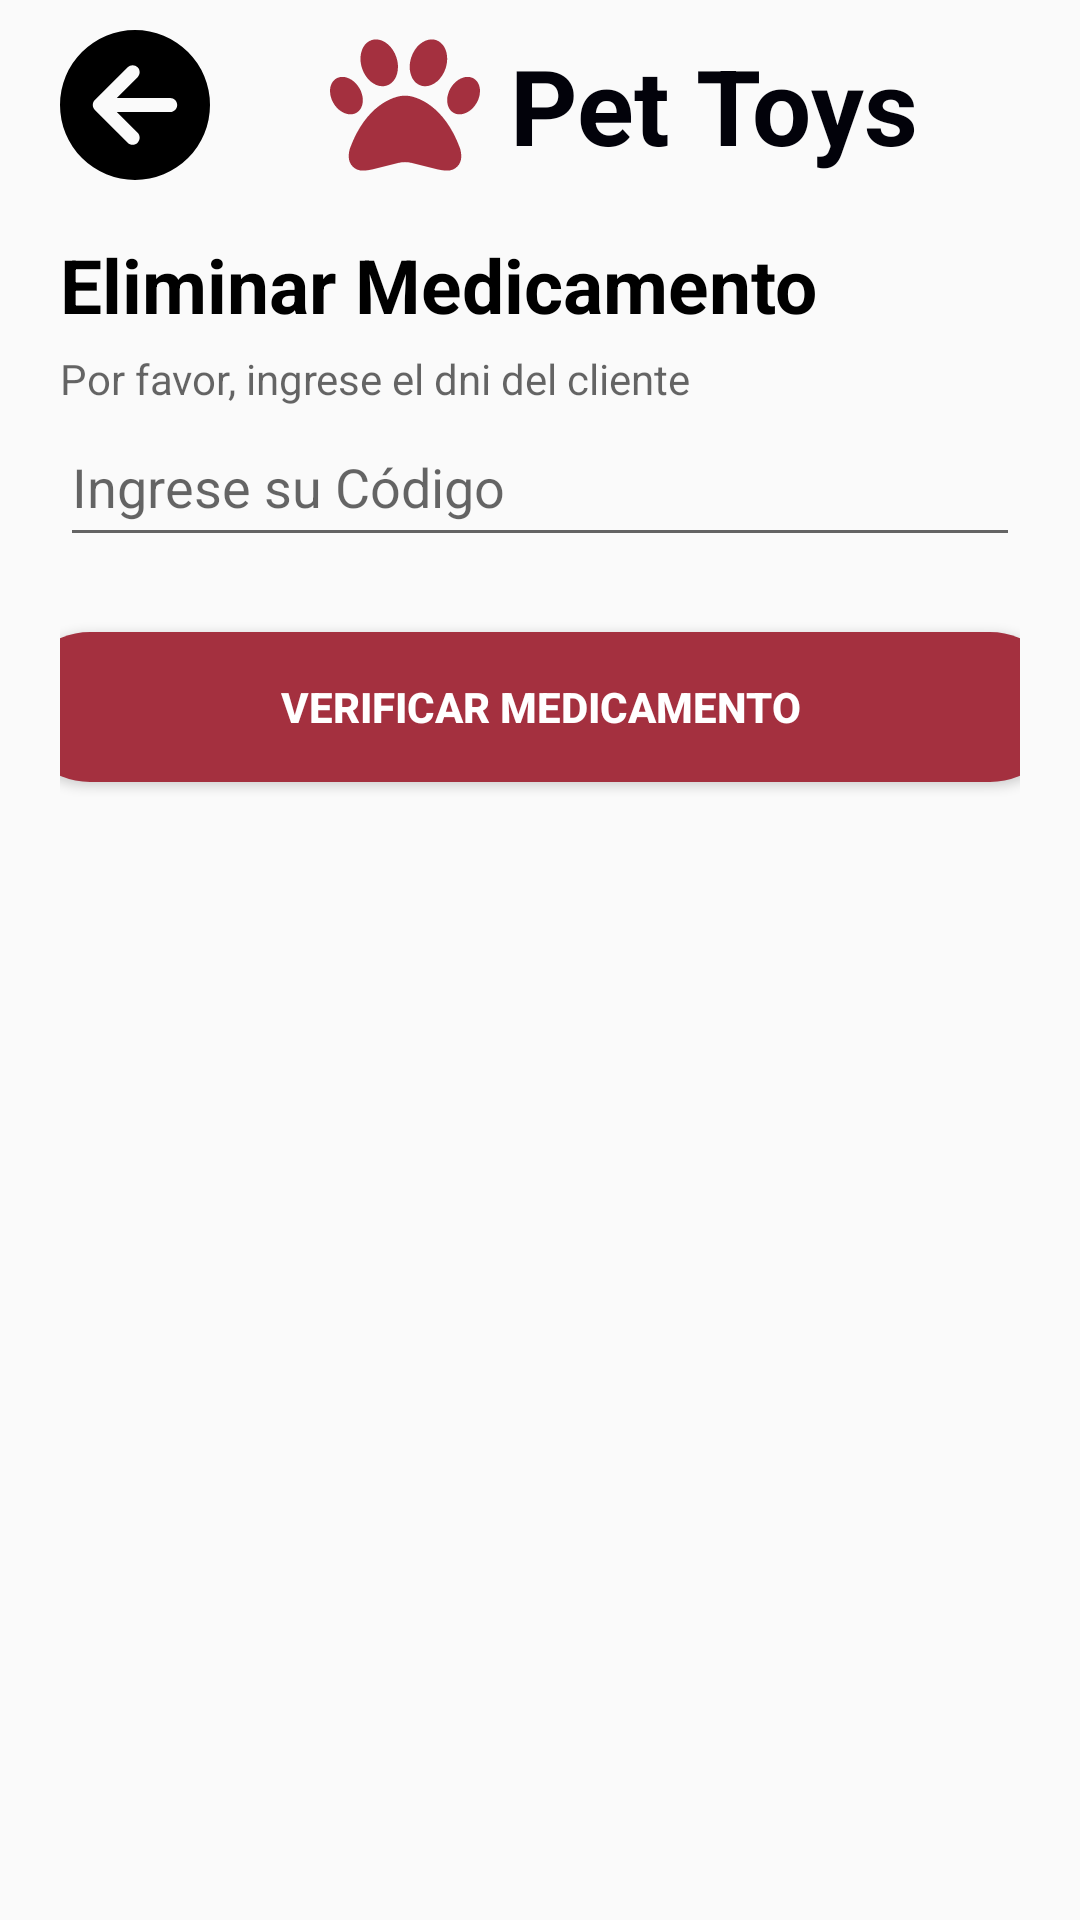

Write the Android layout XML for this screen, with the resource values it uses.
<!-- AndroidManifest.xml: application theme Theme.ProyectoVeterinaria -->
<!-- res/layout/activity_eliminar_medicina.xml -->
<?xml version="1.0" encoding="utf-8"?>
<androidx.constraintlayout.widget.ConstraintLayout
    xmlns:android="http://schemas.android.com/apk/res/android"
    xmlns:tools="http://schemas.android.com/tools"
    xmlns:app="http://schemas.android.com/apk/res-auto"
    android:layout_width="match_parent"
    android:layout_height="match_parent"
    tools:context=".EliminarMedicina"
    android:orientation="vertical">

    <LinearLayout
        android:id="@+id/linearLayout"
        android:layout_width="match_parent"
        android:layout_height="70dp"
        android:orientation="horizontal"
        app:layout_constraintEnd_toEndOf="parent"
        app:layout_constraintStart_toStartOf="parent"
        app:layout_constraintTop_toTopOf="parent">
        <LinearLayout
            android:layout_width="wrap_content"
            android:layout_height="wrap_content"
            android:layout_marginTop="10dp"
            android:layout_marginBottom="10dp"
            android:gravity="center">

            <ImageView
                android:id="@+id/imgRetrocederMediEliminar"
                android:layout_width="50dp"
                android:layout_height="wrap_content"
                android:layout_marginLeft="20dp"
                android:layout_marginRight="40dp"
                android:src="@drawable/circlearrowleftsolid" />

            <ImageView
                android:layout_width="50dp"
                android:layout_height="wrap_content"
                android:layout_marginRight="10dp"
                android:src="@drawable/paw_solid" />

            <TextView
                android:layout_width="wrap_content"
                android:layout_height="wrap_content"
                android:text="Pet Toys"
                android:textColor="#02020A"
                android:textSize="35sp"
                android:textStyle="bold" />
        </LinearLayout>
    </LinearLayout>

    <LinearLayout
        android:layout_width="match_parent"
        android:layout_height="650dp"
        android:layout_marginTop="8dp"
        android:orientation="vertical"
        app:layout_constraintEnd_toEndOf="parent"
        app:layout_constraintStart_toStartOf="parent"
        app:layout_constraintTop_toBottomOf="@+id/linearLayout"
        android:paddingLeft="20dp"
        android:paddingRight="20dp">

        <TextView
            android:layout_width="match_parent"
            android:layout_height="wrap_content"
            android:text="Eliminar Medicamento"
            android:textStyle="bold"
            android:textSize="25sp"
            android:textColor="#000000"/>
        <TextView
            android:layout_width="match_parent"
            android:layout_height="wrap_content"
            android:layout_marginTop="5dp"
            android:text="Por favor, ingrese el dni del cliente"
            android:textSize="14sp"
            android:textColor="#99000000"/>

        <EditText
            android:layout_width="match_parent"
            android:layout_height="50dp"
            android:inputType="text"
            android:hint="Ingrese su Código"/>

        <LinearLayout
            android:layout_width="match_parent"
            android:layout_height="60dp"
            android:gravity="center"
            android:layout_marginTop="20dp">
            <Button
                android:layout_width="350dp"
                android:layout_height="50dp"
                android:text="Verificar medicamento"
                android:textStyle="bold"
                android:background="@drawable/boton"
                android:textColor="@color/white"/>
        </LinearLayout>

    </LinearLayout>

</androidx.constraintlayout.widget.ConstraintLayout>
<!-- resources referenced by this layout -->
<resources>
  <color name="white">#FFFFFFFF</color>
  <!-- drawable boton (drawable) -->
  <?xml version="1.0" encoding="utf-8"?>
  <shape xmlns:android="http://schemas.android.com/apk/res/android">
      <gradient
          android:startColor="#A4303F"
          android:endColor="#A4303F"
          />
      <corners
          android:radius="200dp"/>
  </shape>
  <!-- drawable circlearrowleftsolid (drawable) -->
  <vector android:height="50dp" android:viewportHeight="512"
      android:viewportWidth="512" android:width="50dp" xmlns:android="http://schemas.android.com/apk/res/android">
      <path android:fillColor="#FF000000" android:pathData="M512,256A256,256 0,1 0,0 256a256,256 0,1 0,512 0zM231,127c9.4,-9.4 24.6,-9.4 33.9,0s9.4,24.6 0,33.9l-71,71L376,232c13.3,0 24,10.7 24,24s-10.7,24 -24,24l-182.1,0 71,71c9.4,9.4 9.4,24.6 0,33.9s-24.6,9.4 -33.9,0L119,273c-9.4,-9.4 -9.4,-24.6 0,-33.9L231,127z"/>
  </vector>
  <!-- drawable paw_solid (drawable) -->
  <vector xmlns:android="http://schemas.android.com/apk/res/android"
      android:width="512dp"
      android:height="512dp"
      android:viewportWidth="512"
      android:viewportHeight="512">
    <path
        android:fillColor="#A4303F"
        android:pathData="M226.5,92.9c14.3,42.9 -0.3,86.2 -32.6,96.8s-70.1,-15.6 -84.4,-58.5s0.3,-86.2 32.6,-96.8s70.1,15.6 84.4,58.5zM100.4,198.6c18.9,32.4 14.3,70.1 -10.2,84.1s-59.7,-0.9 -78.5,-33.3S-2.7,179.3 21.8,165.3s59.7,0.9 78.5,33.3zM69.2,401.2C121.6,259.9 214.7,224 256,224s134.4,35.9 186.8,177.2c3.6,9.7 5.2,20.1 5.2,30.5v1.6c0,25.8 -20.9,46.7 -46.7,46.7c-11.5,0 -22.9,-1.4 -34,-4.2l-88,-22c-15.3,-3.8 -31.3,-3.8 -46.6,0l-88,22c-11.1,2.8 -22.5,4.2 -34,4.2C84.9,480 64,459.1 64,433.3v-1.6c0,-10.4 1.6,-20.8 5.2,-30.5zM421.8,282.7c-24.5,-14 -29.1,-51.7 -10.2,-84.1s54,-47.3 78.5,-33.3s29.1,51.7 10.2,84.1s-54,47.3 -78.5,33.3zM310.1,189.7c-32.3,-10.6 -46.9,-53.9 -32.6,-96.8s52.1,-69.1 84.4,-58.5s46.9,53.9 32.6,96.8s-52.1,69.1 -84.4,58.5z"/>
  </vector>
  <style name="Theme.ProyectoVeterinaria" parent="Base.Theme.ProyectoVeterinaria" />
  <style name="Base.Theme.ProyectoVeterinaria" parent="Theme.AppCompat.DayNight.NoActionBar">
          
          
      </style>
</resources>
